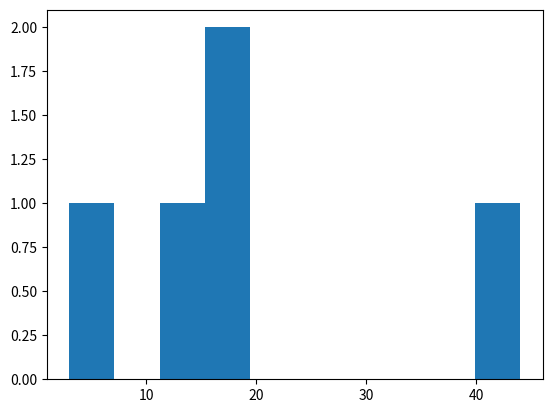

This chart was generated by the following Python code:
import pandas as pd
import matplotlib.pyplot as pit

tabela = pd.DataFrame({
    'Idade': [19, 44, 3, 18, 13],
    'Nome': ['Kananda', 'Katarina', 'Maria', 'Kauã', 'Kalil']
    })

pit.hist(tabela['Idade'])
